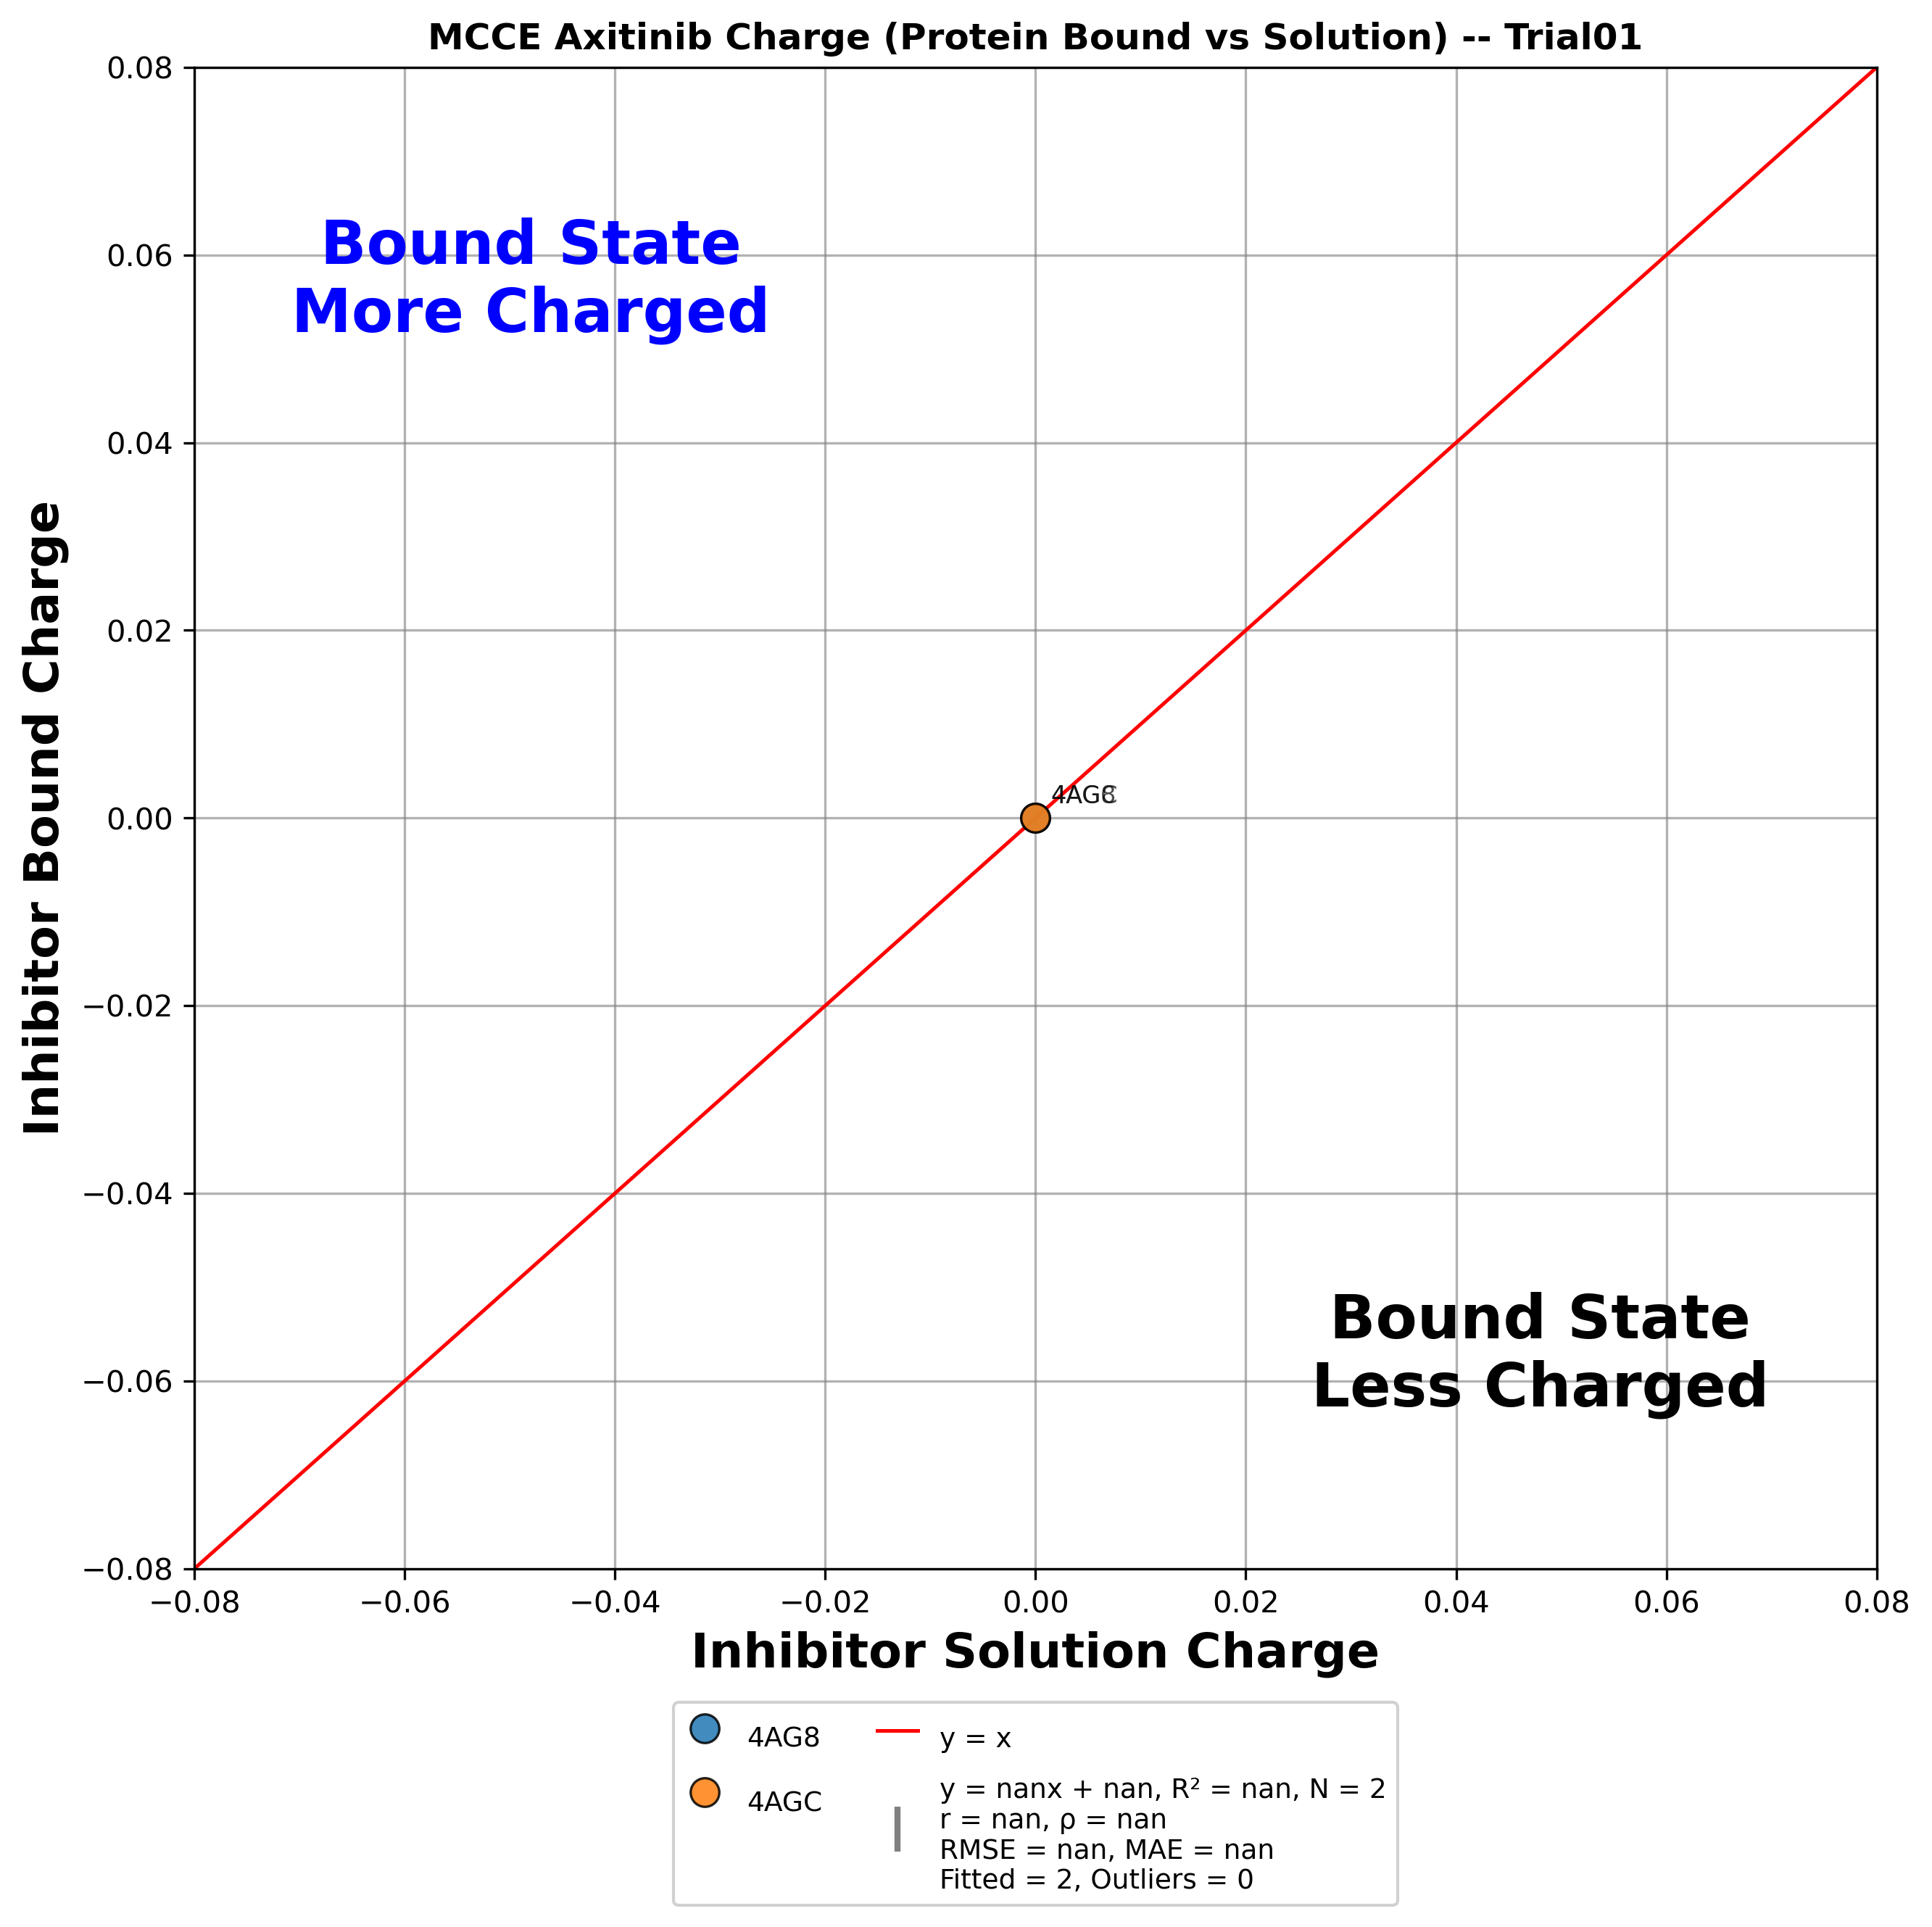

The data file committed next to this chart (first rows):
trial, pdb, residue, inhibitor, x(run_inhib), y(run_holo), diff(y-x)
Trial01, 4AG8, AXI+A2000_, Axitinib, 0.000000, 0.000000, 0.000000
Trial01, 4AGC, AXI+A2000_, Axitinib, 0.000000, 0.000000, 0.000000
